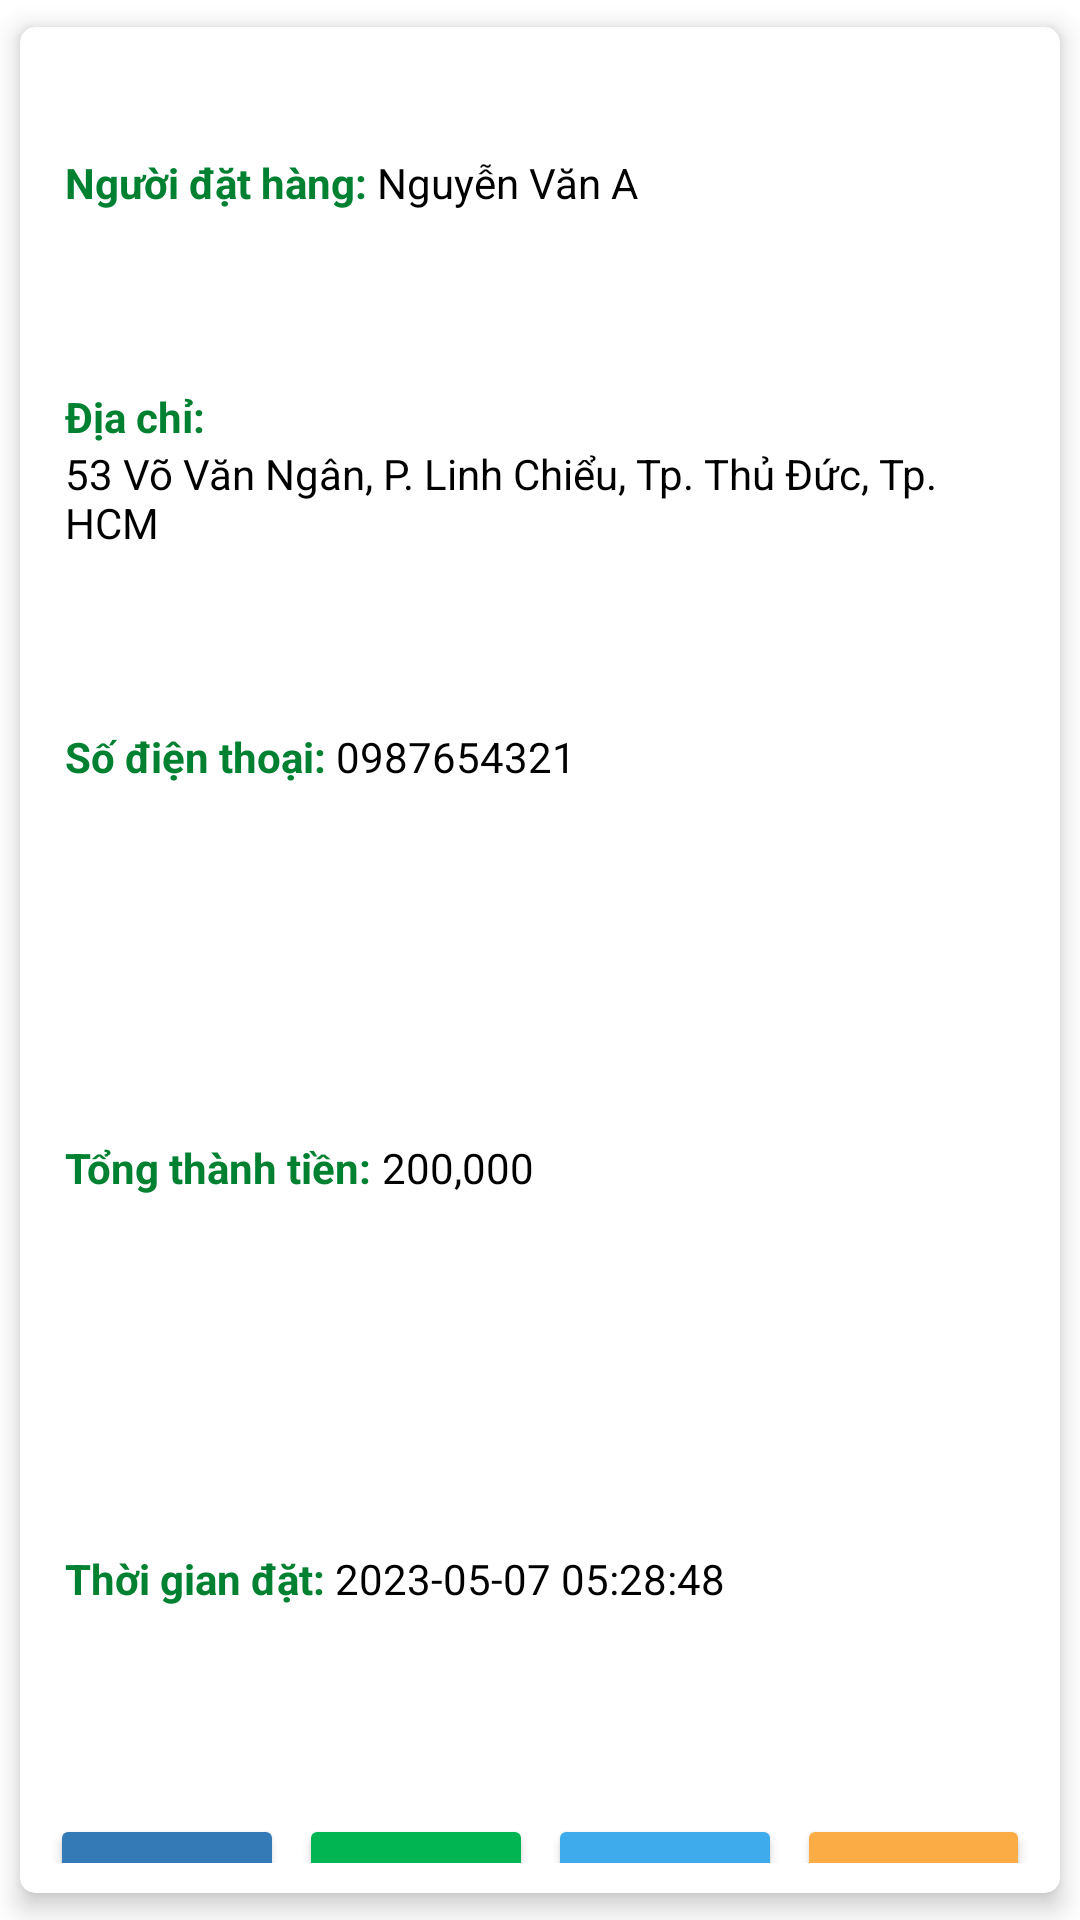

Produce the Android XML layout that renders to this screen, including the resource entries it uses.
<!-- AndroidManifest.xml: application theme Theme.FoodRocket -->
<!-- res/layout/recycler_order_management.xml -->
<?xml version="1.0" encoding="utf-8"?>
<androidx.cardview.widget.CardView
    xmlns:android="http://schemas.android.com/apk/res/android"
    xmlns:app="http://schemas.android.com/apk/res-auto"
    android:layout_width="match_parent"
    android:layout_height="wrap_content"
    style="@style/cardViewRecyclerItem">

    <LinearLayout
        android:gravity="center"
        android:padding="10dp"
        android:layout_width="match_parent"
        android:layout_height="match_parent"
        android:orientation="vertical">

        <LinearLayout
            android:layout_width="wrap_content"
            android:layout_height="@dimen/zero"
            android:layout_weight="1"
            android:layout_marginBottom="@dimen/title_recycler_margin_bottom"
            android:orientation="horizontal">

            <TextView
                android:gravity="center_vertical"
                android:layout_width="wrap_content"
                android:layout_height="match_parent"
                android:text="Đơn hàng số: "
                android:textAllCaps="true"
                android:textSize="@dimen/textMedium"
                android:textColor="@color/textBlack"
                android:textStyle="bold"/>

            <TextView
                android:id="@+id/tvOrderId"
                android:gravity="center_vertical"
                android:layout_width="wrap_content"
                android:layout_height="match_parent"
                android:textSize="@dimen/textMedium"
                android:layout_weight="1"
                android:textStyle="bold"
                android:text="01"
                android:textColor="@color/textBlack"/>
        </LinearLayout>

        <LinearLayout
            android:paddingHorizontal="5dp"
            android:layout_width="match_parent"
            android:layout_height="match_parent"
            android:orientation="vertical">

            <LinearLayout
                android:layout_width="match_parent"
                android:layout_height="@dimen/zero"
                android:layout_weight="1"
                android:orientation="horizontal">

                <TextView
                    android:layout_width="wrap_content"
                    android:layout_height="match_parent"
                    android:gravity="center_vertical"
                    android:text="Người đặt hàng: "
                    android:textColor="@color/textTitlePrimary"
                    android:textStyle="bold" />

                <TextView
                    android:id="@+id/tvCustomerFullName"
                    android:gravity="center_vertical"
                    android:layout_width="match_parent"
                    android:layout_height="match_parent"
                    android:layout_weight="1"
                    android:text="Nguyễn Văn A"
                    android:textColor="@color/textBlack"/>
            </LinearLayout>

            <LinearLayout
                android:layout_width="match_parent"
                android:layout_height="wrap_content"
                android:orientation="vertical">

                <TextView
                    android:gravity="center_vertical"
                    android:layout_width="wrap_content"
                    android:layout_height="match_parent"
                    android:text="Địa chỉ: "
                    android:textColor="@color/textTitlePrimary"
                    app:contentInsetStart="20dp"
                    android:textStyle="bold"/>

                <TextView
                    android:id="@+id/tvAddress"
                    android:layout_width="match_parent"
                    android:layout_height="wrap_content"
                    android:gravity="center_vertical"
                    android:text="53 Võ Văn Ngân, P. Linh Chiểu, Tp. Thủ Đức, Tp. HCM"
                    android:textColor="@color/textBlack" />
            </LinearLayout>

            <LinearLayout
                android:layout_width="match_parent"
                android:layout_height="@dimen/zero"
                android:layout_weight="1"
                android:orientation="horizontal">

                <TextView
                    android:gravity="center_vertical"
                    android:layout_width="wrap_content"
                    android:layout_height="match_parent"
                    android:text="Số điện thoại: "
                    android:textColor="@color/textTitlePrimary"
                    android:textStyle="bold"/>

                <TextView
                    android:id="@+id/tvPhone"
                    android:gravity="center_vertical"
                    android:layout_width="match_parent"
                    android:layout_height="match_parent"
                    android:layout_weight="1"
                    android:text="0987654321"
                    android:textColor="@color/textBlack"/>
            </LinearLayout>
            <LinearLayout
                android:layout_width="match_parent"
                android:layout_height="@dimen/zero"
                android:layout_weight="1"
                android:orientation="horizontal">

                <TextView
                    android:gravity="center_vertical"
                    android:layout_width="wrap_content"
                    android:layout_height="match_parent"
                    android:text="Tổng thành tiền: "
                    android:textColor="@color/textTitlePrimary"
                    android:textStyle="bold"/>

                <TextView
                    android:id="@+id/tvTotal"
                    android:gravity="center_vertical"
                    android:layout_width="match_parent"
                    android:layout_height="match_parent"
                    android:layout_weight="1"
                    android:text="200,000"
                    android:textColor="@color/textBlack"/>
            </LinearLayout>

            <LinearLayout
                android:layout_width="match_parent"
                android:layout_height="@dimen/zero"
                android:layout_weight="1"
                android:orientation="horizontal">

                <TextView
                    android:gravity="center_vertical"
                    android:layout_width="wrap_content"
                    android:layout_height="match_parent"
                    android:text="Thời gian đặt: "
                    android:textColor="@color/textTitlePrimary"
                    android:textStyle="bold"/>

                <TextView
                    android:id="@+id/tvCreatedAt"
                    android:gravity="center_vertical"
                    android:layout_width="match_parent"
                    android:layout_height="match_parent"
                    android:layout_weight="1"
                    android:text="2023-05-07 05:28:48"
                    android:textColor="@color/textBlack"/>
            </LinearLayout>
        </LinearLayout>

        <LinearLayout
            android:layout_marginTop="@dimen/btn_order_margin_top"
            android:gravity="center_horizontal"
            android:layout_width="wrap_content"
            android:layout_height="wrap_content"
            android:orientation="horizontal"
            android:weightSum="4">

            <Button
                android:id="@+id/btnOrderDetail"
                android:textSize="@dimen/textSmall"
                android:layout_marginRight="@dimen/button_order_recyler_margin"
                android:text="@string/btn_order_detail"
                app:backgroundTint="#337ab7"
                android:layout_width="wrap_content"
                android:layout_height="wrap_content"
                android:textAllCaps="false"
                android:layout_weight="1"/>

            <Button
                android:id="@+id/btnPhone"
                android:textSize="@dimen/textSmall"
                android:layout_marginRight="@dimen/button_order_recyler_margin"
                android:text="@string/btn_order_phone"
                app:backgroundTint="#01b552"
                android:layout_width="wrap_content"
                android:layout_height="wrap_content"
                android:textAllCaps="false"
                android:layout_weight="1"/>

            <Button
                android:id="@+id/btnAccept"
                android:textSize="@dimen/textSmall"
                android:layout_marginRight="@dimen/button_order_recyler_margin"
                android:text="@string/btn_accept"
                android:layout_width="wrap_content"
                android:layout_height="wrap_content"
                android:textAllCaps="false"
                app:backgroundTint="#3DABEC"
                android:layout_weight="1"/>

            <Button
                android:id="@+id/btnDelete"
                android:text="@string/btn_delete"
                android:textSize="@dimen/textSmall"
                android:layout_width="wrap_content"
                android:layout_height="wrap_content"
                android:textAllCaps="false"
                app:backgroundTint="#fbac45"
                android:layout_weight="1"/>
        </LinearLayout>
    </LinearLayout>

</androidx.cardview.widget.CardView>
<!-- resources referenced by this layout -->
<resources>
  <color name="textBlack">#000</color>
  <color name="textTitlePrimary">#008132</color>
  <dimen name="btn_order_margin_top">10dp</dimen>
  <dimen name="button_order_recyler_margin">5dp</dimen>
  <dimen name="textMedium">18sp</dimen>
  <dimen name="textSmall">10sp</dimen>
  <dimen name="title_recycler_margin_bottom">5dp</dimen>
  <dimen name="zero">0dp</dimen>
  <string name="btn_accept">Duyệt</string>
  <string name="btn_delete">Xoá</string>
  <string name="btn_order_detail">Chi tiết</string>
  <string name="btn_order_phone">Gọi điện</string>
  <style name="cardViewRecyclerItem">
          <item name="cardUseCompatPadding">true</item>
          <item name="cardElevation">5dp</item>
          <item name="cardCornerRadius">5dp</item>
      </style>
  <style name="Theme.FoodRocket" parent="Theme.MaterialComponents.DayNight.NoActionBar">
          
          <item name="colorPrimary">@color/purple_500</item>
          <item name="colorPrimaryVariant">@color/purple_700</item>
          <item name="colorOnPrimary">@color/white</item>
          
          <item name="colorSecondary">@color/teal_200</item>
          <item name="colorSecondaryVariant">@color/teal_700</item>
          <item name="colorOnSecondary">@color/black</item>
          
          <item name="android:statusBarColor">#113F23</item>
          
      </style>
  <color name="purple_500">#FF6200EE</color>
  <color name="purple_700">#FF3700B3</color>
  <color name="white">#FFFFFFFF</color>
  <color name="teal_200">#FF03DAC5</color>
  <color name="teal_700">#FF018786</color>
  <color name="black">#FF000000</color>
</resources>
